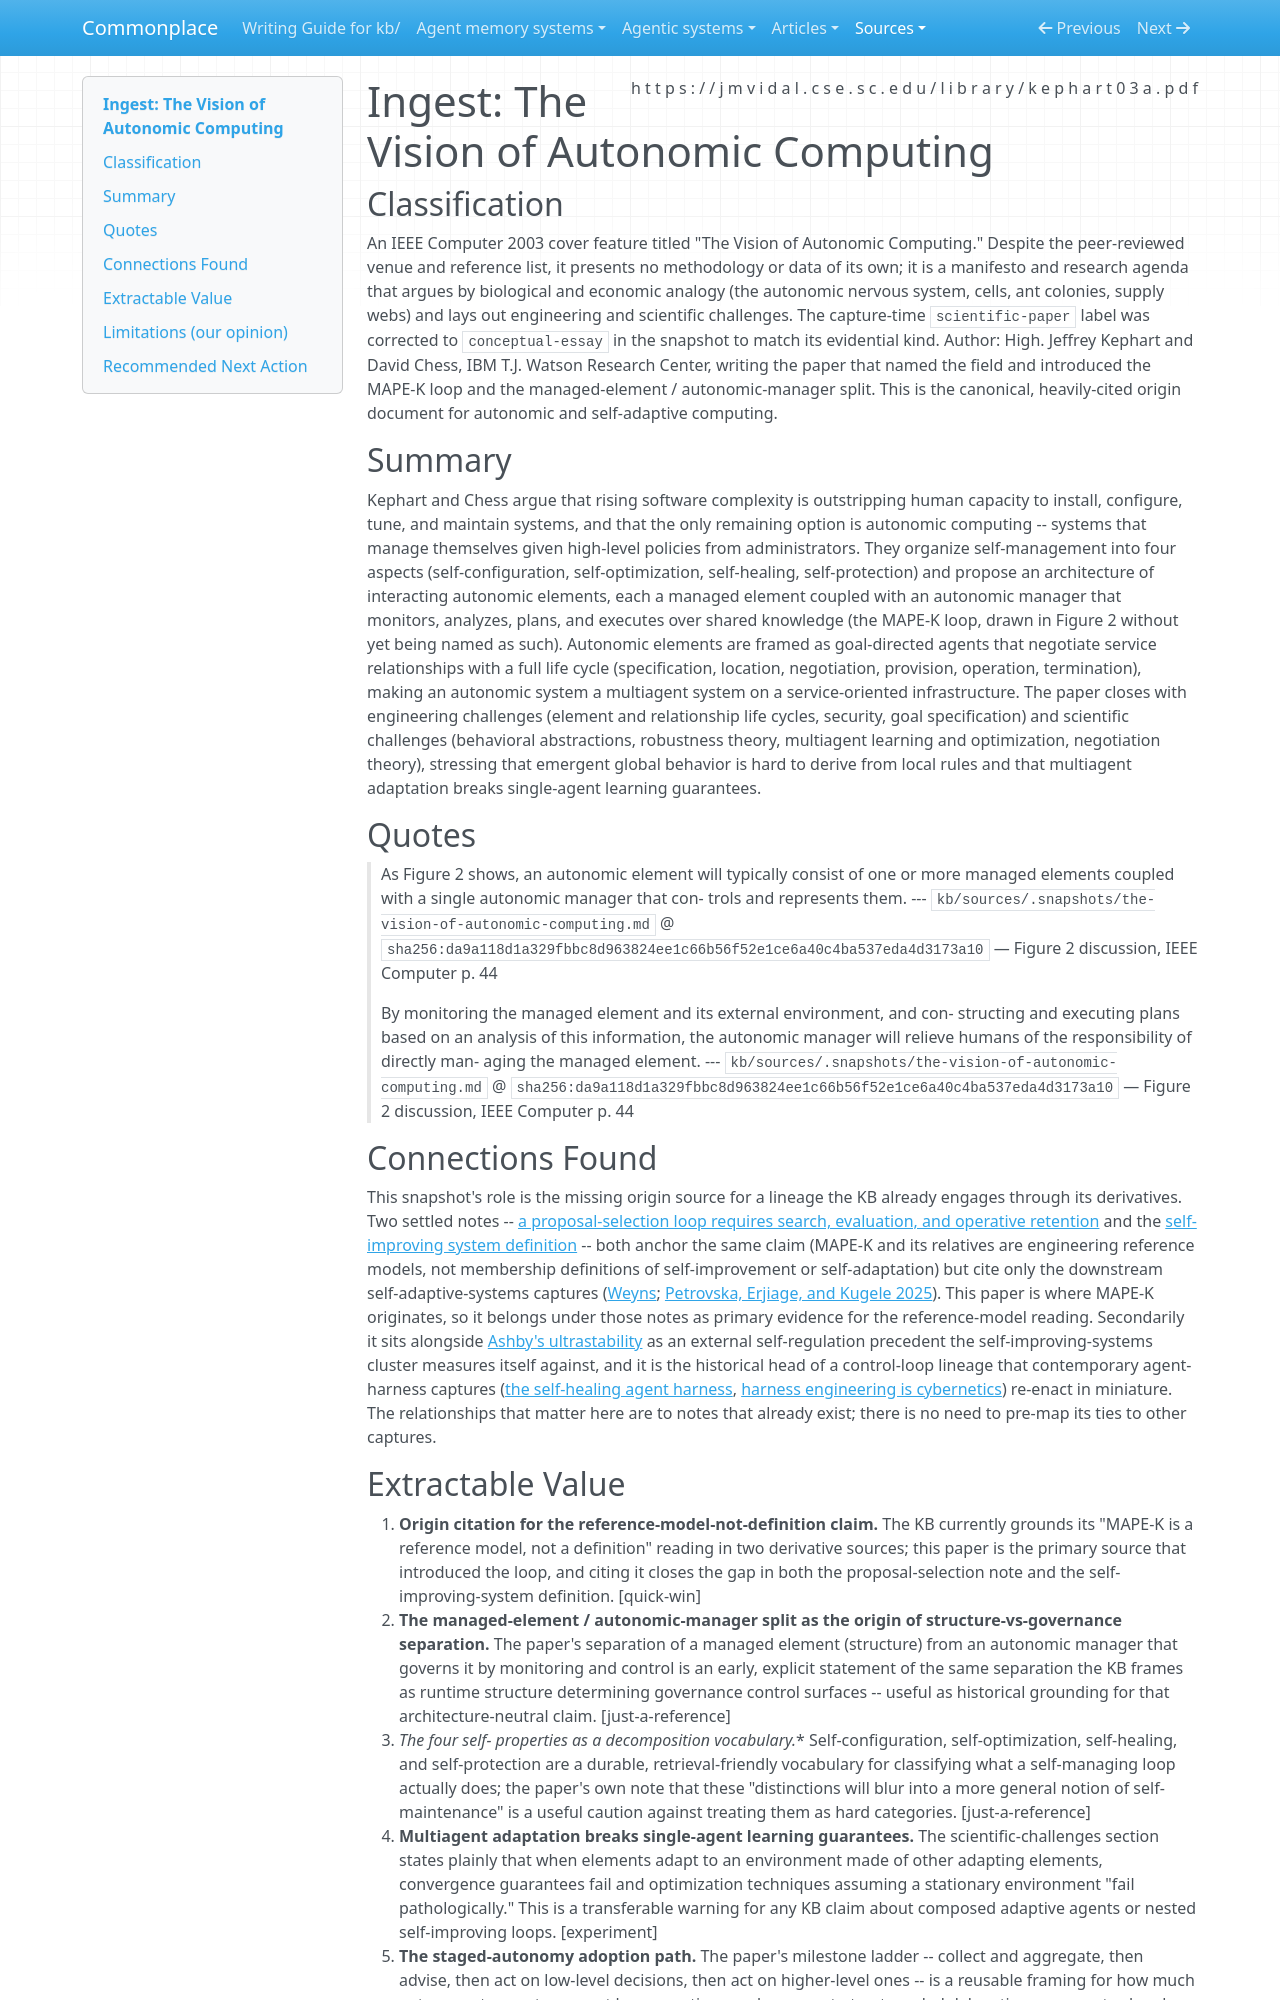

repository: zby/commonplace · page: sources/the-vision-of-autonomic-computing.ingest/index.html · generator: mkdocs

---
description: "Kephart & Chess 2003, origin of MAPE-K and the four self-* properties; the primary source behind the KB's reference-model-not-definition reading of self-adaptive loops."
source: https://jmvidal.cse.sc.edu/library/kephart03a.pdf
captured: "2026-07-22"
capture: user-supplied-pdf-to-markdown
genre: conceptual-essay
snapshot_sha256: da9a118d1a329fbbc8d963824ee1c66b56f52e1ce6a40c4ba537eda4d3173a10
ingested: "2026-07-22"
type: types/ingest-report.md
domains: [self-adaptive-systems, control-loops, self-improving-systems, agent-architecture]
---

# Ingest: The Vision of Autonomic Computing

## Classification

An IEEE Computer 2003 cover feature titled "The Vision of Autonomic Computing." Despite the peer-reviewed venue and reference list, it presents no methodology or data of its own; it is a manifesto and research agenda that argues by biological and economic analogy (the autonomic nervous system, cells, ant colonies, supply webs) and lays out engineering and scientific challenges. The capture-time `scientific-paper` label was corrected to `conceptual-essay` in the snapshot to match its evidential kind.
Author: High. Jeffrey Kephart and David Chess, IBM T.J. Watson Research Center, writing the paper that named the field and introduced the MAPE-K loop and the managed-element / autonomic-manager split. This is the canonical, heavily-cited origin document for autonomic and self-adaptive computing.

## Summary

Kephart and Chess argue that rising software complexity is outstripping human capacity to install, configure, tune, and maintain systems, and that the only remaining option is autonomic computing -- systems that manage themselves given high-level policies from administrators. They organize self-management into four aspects (self-configuration, self-optimization, self-healing, self-protection) and propose an architecture of interacting autonomic elements, each a managed element coupled with an autonomic manager that monitors, analyzes, plans, and executes over shared knowledge (the MAPE-K loop, drawn in Figure 2 without yet being named as such). Autonomic elements are framed as goal-directed agents that negotiate service relationships with a full life cycle (specification, location, negotiation, provision, operation, termination), making an autonomic system a multiagent system on a service-oriented infrastructure. The paper closes with engineering challenges (element and relationship life cycles, security, goal specification) and scientific challenges (behavioral abstractions, robustness theory, multiagent learning and optimization, negotiation theory), stressing that emergent global behavior is hard to derive from local rules and that multiagent adaptation breaks single-agent learning guarantees.

## Quotes

> As Figure 2 shows, an autonomic element will typically consist of one or more managed elements coupled with a single autonomic manager that con- trols and represents them.
> --- `kb/sources/.snapshots/the-vision-of-autonomic-computing.md` @ `sha256:da9a118d1a329fbbc8d963824ee1c66b56f52e1ce6a40c4ba537eda4d3173a10` — Figure 2 discussion, IEEE Computer p. 44

> By monitoring the managed element and its external environment, and con- structing and executing plans based on an analysis of this information, the autonomic manager will relieve humans of the responsibility of directly man- aging the managed element.
> --- `kb/sources/.snapshots/the-vision-of-autonomic-computing.md` @ `sha256:da9a118d1a329fbbc8d963824ee1c66b56f52e1ce6a40c4ba537eda4d3173a10` — Figure 2 discussion, IEEE Computer p. 44

## Connections Found

This snapshot's role is the missing origin source for a lineage the KB already engages through its derivatives. Two settled notes -- [a proposal-selection loop requires search, evaluation, and operative retention](../theory/a-proposal-selection-loop-requires-search-evaluation-and-retention.md) and the [self-improving system definition](../theory/definitions/self-improving-system.md) -- both anchor the same claim (MAPE-K and its relatives are engineering reference models, not membership definitions of self-improvement or self-adaptation) but cite only the downstream self-adaptive-systems captures ([Weyns](https://people.cs.kuleuven.be/~danny.weyns/papers/2017HSE.pdf); [Petrovska, Erjiage, and Kugele 2025](https://arxiv.org/pdf/2505.17798)). This paper is where MAPE-K originates, so it belongs under those notes as primary evidence for the reference-model reading. Secondarily it sits alongside [Ashby's ultrastability](./ashby-design-for-a-brain-ultrastability.md) as an external self-regulation precedent the self-improving-systems cluster measures itself against, and it is the historical head of a control-loop lineage that contemporary agent-harness captures ([the self-healing agent harness](https://x.com/intuitiveml/status/2048912026018484317), [harness engineering is cybernetics](https://x.com/odysseus0z/status/2030416758138634583)) re-enact in miniature. The relationships that matter here are to notes that already exist; there is no need to pre-map its ties to other captures.
